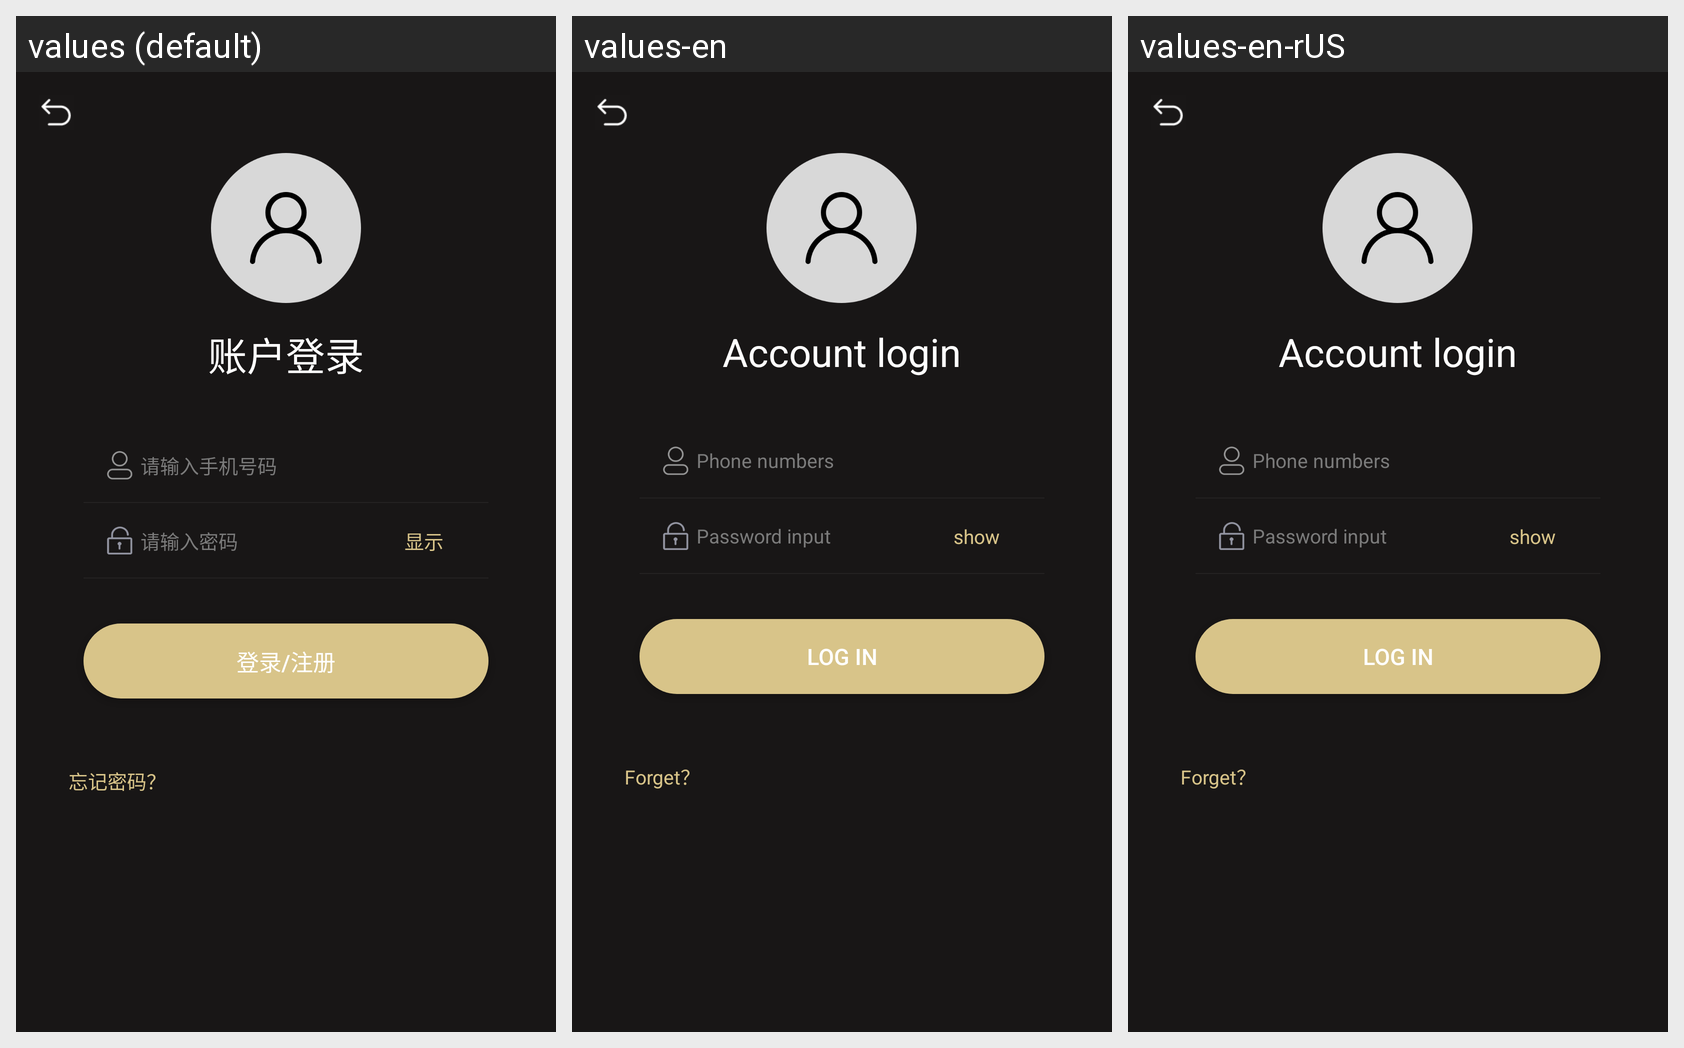

For this localized Android screen grid, give each drawn string resource with its value in every locale shown.
Android screen res/layout/fragment_login.xml rendered under 3 locales, left to right: values (default), values-en, values-en-rUS. Device: Nexus 5 (rendered at 1080×1920; each locale shown at half size, 540×960, under a caption strip naming it); theme AppTheme.
Strings drawn on this screen, with the default value and each locale's value (text and hints the layout hard-codes, and strings that could not be matched under every locale, appear in the picture but are not listed):

text_account_login
  values: 账户登录
  values-en: Account login
  values-en-rUS: Account login  [from values-en]

text_account_input
  values: 请输入手机号码
  values-en: Phone numbers
  values-en-rUS: Phone numbers  [from values-en]

text_password_input
  values: 请输入密码
  values-en: Password input
  values-en-rUS: Password input  [from values-en]

text_show
  values: 显示
  values-en: show
  values-en-rUS: show  [from values-en]

text_log_in
  values: 登录/注册
  values-en: Log In
  values-en-rUS: Log In

text_forget
  values: 忘记密码？
  values-en: Forget？
  values-en-rUS: Forget？  [from values-en]
